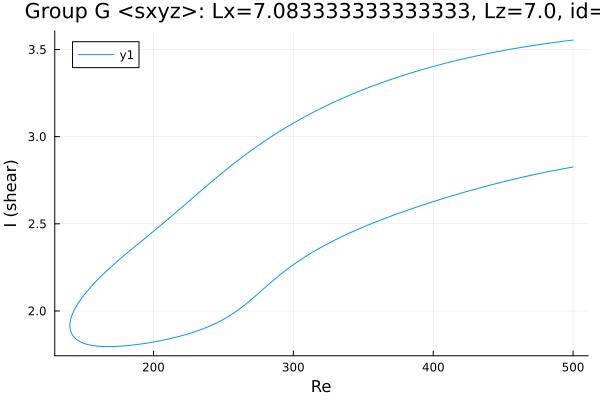

The table this chart was drawn from, first rows:
Re, shear
500.0, 3.554
499.2, 3.553
497.7, 3.552
496.3, 3.551
494.9, 3.549
493.5, 3.548
492.1, 3.546
490.7, 3.545
489.3, 3.543
487.8, 3.542
486.4, 3.54
485, 3.539
483.6, 3.537
482.2, 3.536
480.8, 3.534
479.4, 3.532
477.9, 3.531
476.5, 3.529
475.1, 3.527
473.7, 3.526
472.3, 3.524
470.9, 3.522
469.5, 3.52
468, 3.519
466.9, 3.517
465.9, 3.516
464.5, 3.514
463.1, 3.512
461.7, 3.51
460.3, 3.508
458.8, 3.506
457.4, 3.504
456, 3.502
454.6, 3.5
453.2, 3.498
451.8, 3.496
450.4, 3.494
448.9, 3.492
447.5, 3.49
446.1, 3.488
444.7, 3.486
443.3, 3.483
441.9, 3.481
440.5, 3.479
439, 3.477
437.6, 3.474
436.2, 3.472
434.8, 3.47
433.4, 3.467
432, 3.465
430.6, 3.462
429.1, 3.46
427.7, 3.457
426.3, 3.455
424.9, 3.452
423.5, 3.45
422.1, 3.447
420.7, 3.444
419.2, 3.442
417.8, 3.439
... 526 more rows
